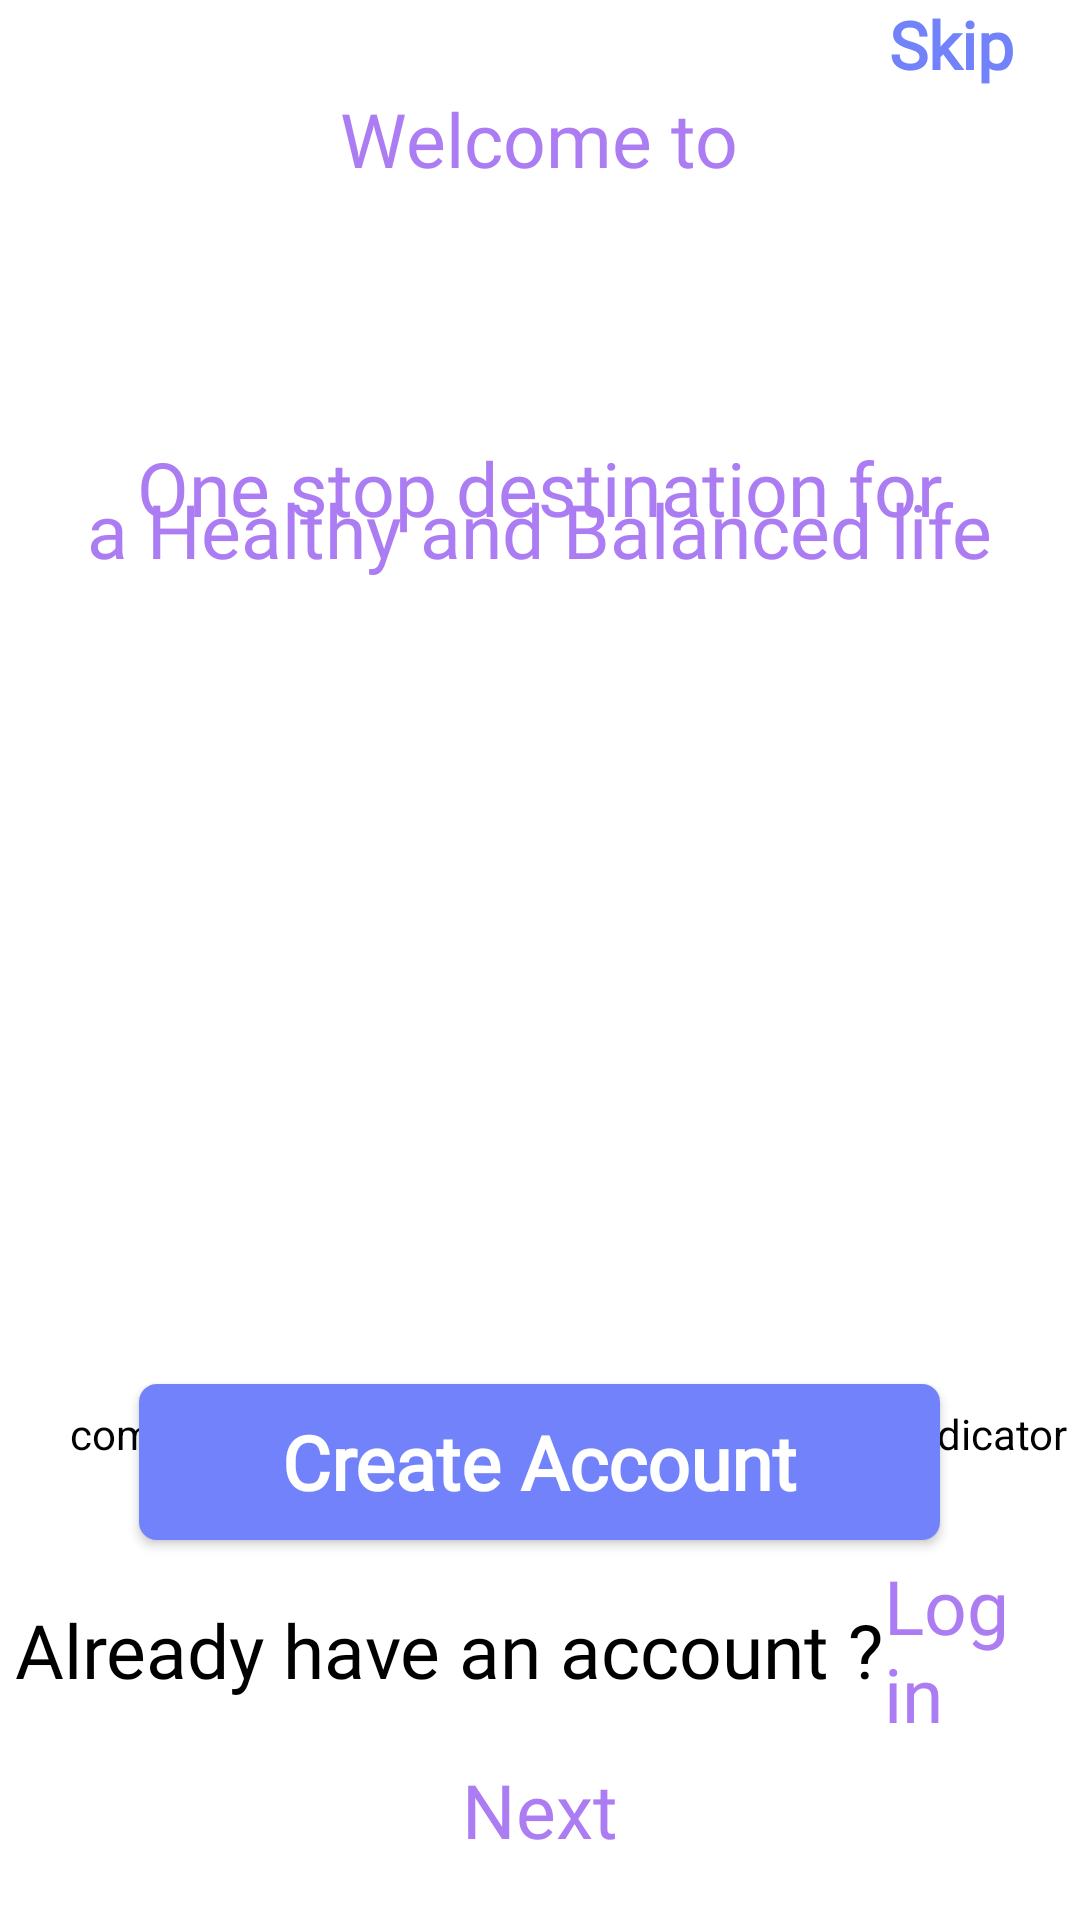

Write the Android layout XML for this screen, with the resource values it uses.
<!-- AndroidManifest.xml: application theme Theme.INFITS -->
<!-- res/layout/activity_start_actvity.xml -->
<?xml version="1.0" encoding="utf-8"?>
    <RelativeLayout xmlns:android="http://schemas.android.com/apk/res/android"
    xmlns:tools="http://schemas.android.com/tools"
    android:layout_width="match_parent"
    android:layout_height="match_parent"
    android:background="@color/white"
    xmlns:app="http://schemas.android.com/apk/res-auto"
    tools:context=".View.StartActvity">

    <TextView
        android:id="@+id/skip"
        android:layout_width="wrap_content"
        android:layout_height="wrap_content"
        android:layout_alignParentTop="true"
        android:layout_alignParentEnd="true"
        android:text="@string/skip"
        android:fontFamily="@font/nats"
        android:textSize="22sp"
        android:textColor="#7282FB"
        android:layout_marginEnd="22dp"
        android:textStyle="bold"/>

    <androidx.appcompat.widget.LinearLayoutCompat
        android:id="@+id/welcome"
        android:layout_width="179dp"
        android:layout_height="176dp"
        android:layout_below="@id/skip"
        android:layout_centerInParent="true"
        android:orientation="vertical">

        <TextView
            android:id="@+id/tvWelcome"
            android:layout_width="wrap_content"
            android:layout_height="wrap_content"
            android:layout_gravity="center"
            android:fontFamily="@font/nats"
            android:text="@string/welcome_to"
            android:textColor="#AC7CF3"
            android:textSize="25sp" />

        <ImageView
            android:id="@+id/IvInfits"
            android:layout_width="wrap_content"
            android:layout_height="152dp"
            android:layout_gravity="center"
            android:layout_marginTop="-65dp"
            android:src="@drawable/infit"
            tools:ignore="ContentDescription" />
    </androidx.appcompat.widget.LinearLayoutCompat>

    <TextView
        android:id="@+id/content"
        android:layout_width="wrap_content"
        android:layout_height="wrap_content"
        android:layout_below="@+id/welcome"
        android:layout_centerInParent="true"
        android:layout_gravity="center"
        android:layout_marginTop="-60dp"
        android:fontFamily="@font/nats"
        android:text="@string/content"
        android:textColor="#AC7CF3"
        android:textSize="25sp" />
    <TextView
        android:id="@+id/content2"
        android:layout_width="wrap_content"
        android:layout_height="wrap_content"
        android:layout_below="@+id/content"
        android:layout_centerInParent="true"
        android:layout_gravity="center"
        android:layout_marginTop="-20dp"
        android:fontFamily="@font/nats"
        android:textColor="#AC7CF3"
        android:text="@string/cont"
        android:textSize="25sp" />

    <androidx.appcompat.widget.LinearLayoutCompat
        android:id="@+id/pager"
        android:layout_width="match_parent"
        android:layout_height="wrap_content"
        android:layout_below="@id/content2"
        android:layout_marginStart="19dp"
        android:layout_marginTop="15dp"
        android:orientation="vertical">

        <androidx.viewpager.widget.ViewPager
            android:id="@+id/viewPager"
            android:layout_width="338dp"
            android:layout_height="245dp"
            android:layout_gravity="center"
            tools:ignore="SpeakableTextPresentCheck" />

        <com.tbuonomo.viewpagerdotsindicator.DotsIndicator
            android:id="@+id/dot1"
            android:layout_width="wrap_content"
            android:layout_height="wrap_content"
            android:layout_marginTop="15dp"
            app:dotsColor="@color/black"
            android:layout_gravity="center"
            app:dotsSize="8dp"
            app:dotsSpacing="5dp"
            android:backgroundTint="@color/white"
            app:progressMode="false"
            app:selectedDotColor="#3E5DB7"
            tools:ignore="UnusedAttribute" />
    </androidx.appcompat.widget.LinearLayoutCompat>

    <androidx.appcompat.widget.AppCompatButton
        android:id="@+id/btn"
        android:layout_width="267dp"
        android:layout_height="52dp"
        android:layout_above="@+id/login"
        android:layout_centerInParent="true"
        android:layout_marginTop="20dp"
        android:background="@drawable/btnback"
        android:fontFamily="@font/nats"
        android:text="@string/create_account"
        android:textAllCaps="false"
        android:textColor="@color/white"
        android:textSize="25sp"
        android:textStyle="bold" />


    <TextView
        android:id="@+id/next"
        android:layout_width="wrap_content"
        android:layout_height="wrap_content"
        android:layout_alignParentBottom="true"
        android:layout_centerInParent="true"
        android:layout_gravity="center"
        android:fontFamily="@font/nats"
android:layout_marginBottom="20dp"
        android:text="@string/next"
        android:textColor="#AC7CF3"
        android:textSize="25sp" />

    <androidx.appcompat.widget.LinearLayoutCompat
        android:id="@+id/login"
        android:layout_width="match_parent"
        android:layout_height="wrap_content"
        android:layout_above="@id/next"
        android:layout_marginStart="5dp"
        android:layout_marginTop="5dp"
        android:layout_marginEnd="5dp"
        android:layout_marginBottom="5dp"
        android:gravity="center"
        android:orientation="horizontal">

        <TextView
            android:id="@+id/tvAlready"
            android:layout_width="wrap_content"
            android:layout_height="wrap_content"
            android:layout_alignParentBottom="true"
            android:layout_centerInParent="true"
            android:layout_gravity="center"
            android:fontFamily="@font/nats"
            android:text="@string/already_have_an_account"
            android:textColor="@color/black"
            android:textSize="25sp" />

        <TextView
            android:id="@+id/log"
            android:layout_width="wrap_content"
            android:layout_height="wrap_content"
            android:layout_alignParentBottom="true"
            android:layout_centerInParent="true"
            android:layout_gravity="center"
            android:fontFamily="@font/nats"
            android:text="@string/log_in"
            android:textColor="#AC7CF3"
            android:textSize="25sp" />
    </androidx.appcompat.widget.LinearLayoutCompat>




</RelativeLayout>
<!-- resources referenced by this layout -->
<resources>
  <color name="black">#FF000000</color>
  <color name="white">#FFFFFFFF</color>
  <!-- drawable btnback (drawable) -->
  <?xml version="1.0" encoding="utf-8"?>
  <shape xmlns:android="http://schemas.android.com/apk/res/android" android:shape="rectangle">
      <corners android:radius="6dp"/>
      <solid android:color="#7282FB"/>
  
  </shape>
  <string name="already_have_an_account">Already have an account ?</string>
  <string name="cont">a Healthy and Balanced life</string>
  <string name="content">One stop destination for</string>
  <string name="create_account">Create Account</string>
  <string name="log_in">Log in</string>
  <string name="next">Next</string>
  <string name="skip">Skip</string>
  <string name="welcome_to">Welcome to</string>
  <style name="Theme.INFITS" parent="Theme.MaterialComponents.DayNight.NoActionBar">
          
          <item name="colorPrimary">@color/purple_500</item>
          <item name="colorPrimaryVariant">@color/purple_700</item>
          <item name="colorOnPrimary">@color/white</item>
          
          <item name="colorSecondary">@color/teal_200</item>
          <item name="colorSecondaryVariant">@color/teal_700</item>
          <item name="colorOnSecondary">@color/black</item>
          
          <item name="android:statusBarColor">?attr/colorPrimaryVariant</item>
          
      </style>
  <color name="purple_500">#FF6200EE</color>
  <color name="purple_700">#FF3700B3</color>
  <color name="teal_200">#FF03DAC5</color>
  <color name="teal_700">#FF018786</color>
</resources>
